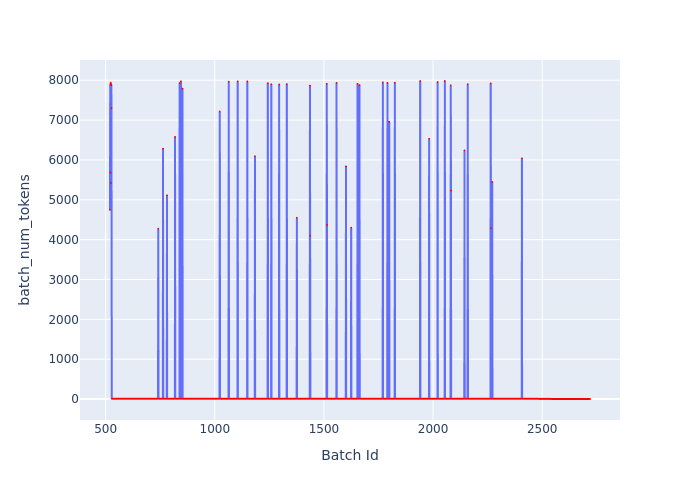

The file beside this chart, header and first rows:
Batch Id, batch_num_tokens
520, 4748
521, 7884
522, 5685
523, 7940
524, 5423
525, 7904
526, 7879
527, 7300
528, 8
529, 8
530, 8
531, 8
532, 8
533, 8
534, 8
535, 8
536, 8
537, 8
538, 8
539, 8
540, 8
541, 8
542, 8
543, 8
544, 8
545, 8
546, 8
547, 8
548, 8
549, 8
550, 8
551, 8
552, 8
553, 8
554, 8
555, 8
556, 8
557, 8
558, 8
559, 8
560, 8
561, 8
562, 8
563, 8
564, 8
565, 8
566, 8
567, 8
568, 8
569, 8
570, 8
571, 8
572, 8
573, 8
574, 8
575, 8
576, 8
577, 8
578, 8
579, 8
... 2,140 more rows
